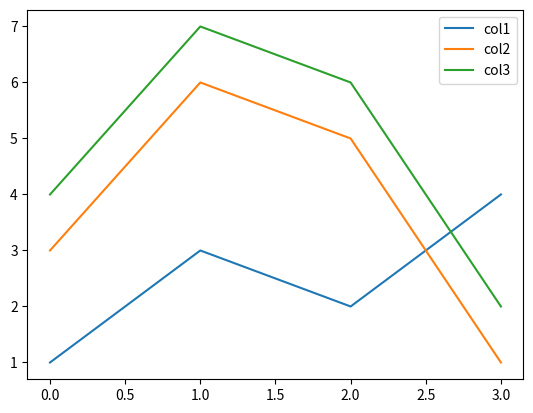
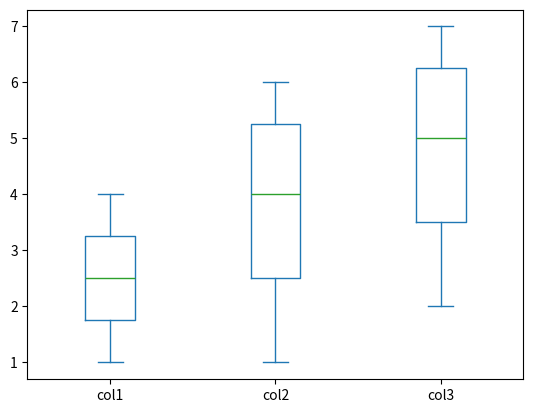
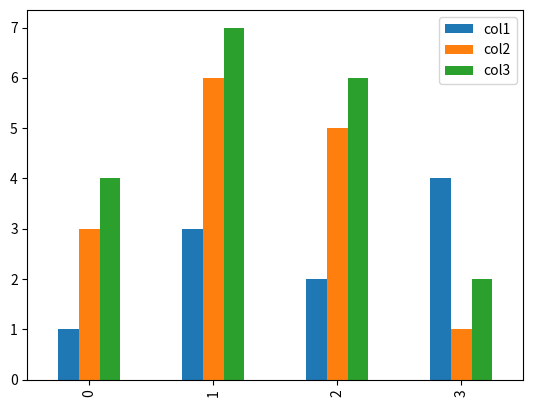
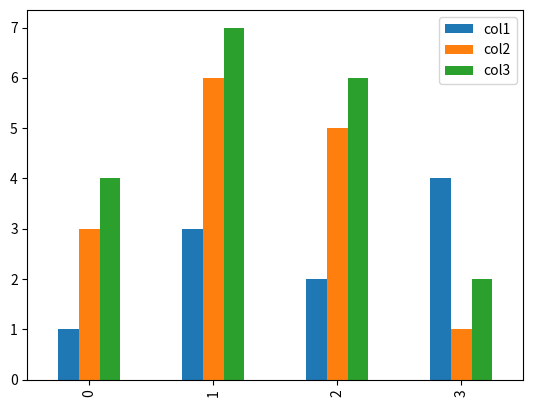

Write the Python code that produced these figures, in order.
import pandas as pd

import pandas as pd
import numpy as np

ndarray = np.array(['a','b','c','d'])
serie = pd.Series(ndarray)
print(serie)

dog_data=[
    ['Pedro','Doberman',3],\
    ['Clementine','Golden Retriever',8],\
    ['Norah','Great Dane',6],\
    ['Mabel','Austrailian Shepherd',1],\
    ['Bear','Maltese',4],\
    ['Bill','Great Dane',10]
]

dog_df=pd.DataFrame(dog_data,columns=['name','breed','age'])
dog_df

print(type(dog_df['age'].iloc[0]))

dog_df.head()

dog_df.tail(3)

dog_df.shape

len(dog_df)

dog_df.columns

dog_df.dtypes

dog_df.values

dog_df.describe()

dog_df['breed'].value_counts()

dog_df[['name','age']]

dog_df.iloc[2:4]

dog_df.iloc[1:4, 0:2]

dog_df[dog_df['breed'].isin(['Great Dane', 'Maltese'])]

dog_df[dog_df['name']=='Norah']

dog_df[(dog_df['name']=='Bill') & (dog_df['breed']=='Great Dane')]

dog_df[dog_df['age']<5]

dog_df[dog_df['breed'].str.contains('G')]

owner_data=[['Bilbo','Pedro'],['Gandalf','Bear'],['Sam','Bill']]
owner_df=pd.DataFrame(owner_data,columns=['owner_name','dog_name'])

df=pd.merge(owner_df,dog_df,left_on='dog_name',right_on='name',how='inner')

df

inner_df = owner_df.merge(dog_df, left_on='dog_name', right_on='name', how='inner')

inner_df

inner_df=inner_df.drop(['name'],axis=1)

inner_df

left_df = owner_df.merge(dog_df, left_on='dog_name', right_on='name', how='left')

left_df

right_df = owner_df.merge(dog_df, left_on='dog_name', right_on='name', how='right')

right_df

outer_df = owner_df.merge(dog_df, left_on='dog_name', right_on='name', how='outer')

outer_df

df=df.drop(['name'],axis=1)

df

import matplotlib

# Will allow us to embed images in the notebook
%matplotlib inline

plot_df = pd.DataFrame({
    'col1': [1, 3, 2, 4],
    'col2': [3, 6, 5, 1],
    'col3': [4, 7, 6, 2],
})

plot_df.plot()

plot_df.plot(kind='box')

plot_df.plot(kind='bar')

ax = plot_df.plot(kind='bar')
ax.figure.savefig('new_graph.png')